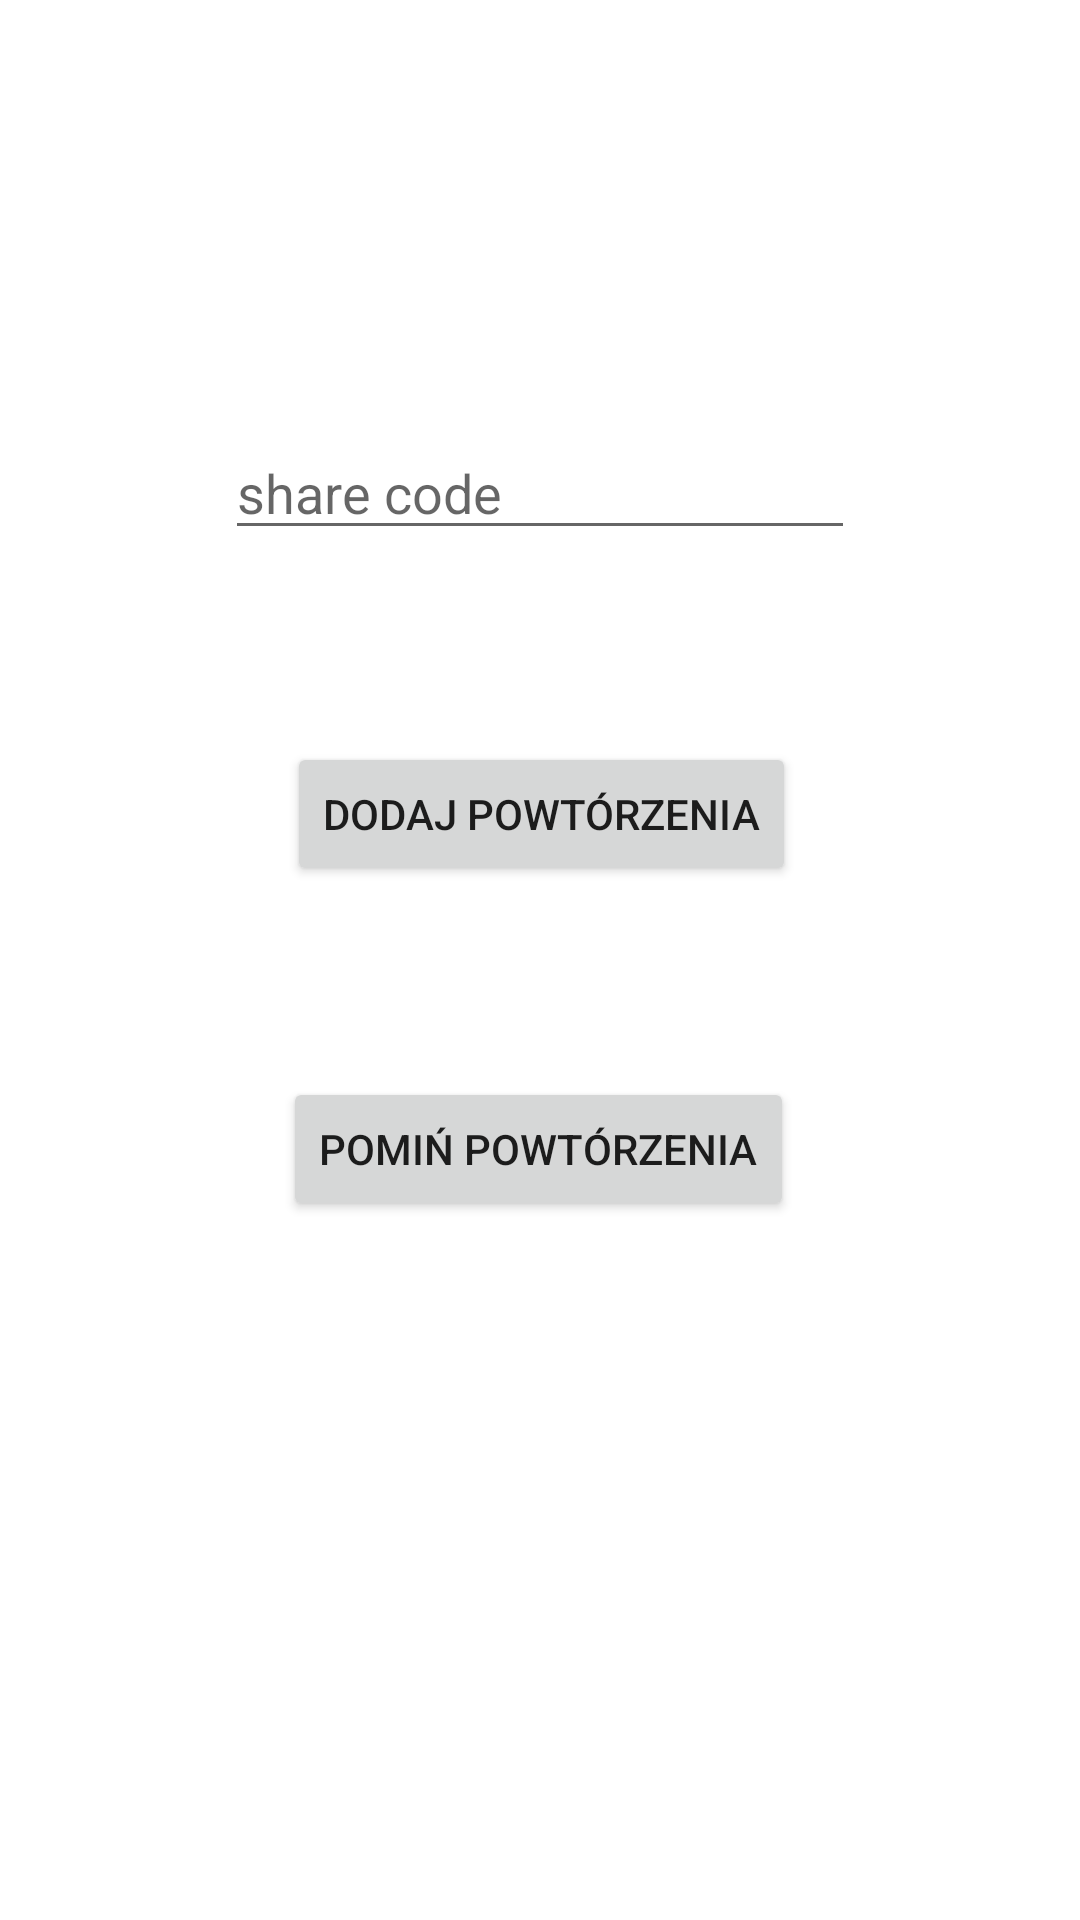

Reconstruct the res/layout file that produces this screen, plus the resources it refers to.
<!-- AndroidManifest.xml: application theme Theme.Inzynierka -->
<!-- res/layout/download_popup.xml -->
<?xml version="1.0" encoding="utf-8"?>
<androidx.constraintlayout.widget.ConstraintLayout xmlns:android="http://schemas.android.com/apk/res/android"
    xmlns:app="http://schemas.android.com/apk/res-auto"
    xmlns:tools="http://schemas.android.com/tools"
    android:layout_width="match_parent"
    android:layout_height="match_parent"
    android:orientation="vertical">

    <EditText
        android:id="@+id/downloadCode"
        android:layout_width="wrap_content"
        android:layout_height="wrap_content"
        android:ems="10"
        android:hint="share code"
        android:inputType="textPersonName"
        app:layout_constraintBottom_toBottomOf="parent"
        app:layout_constraintEnd_toEndOf="parent"
        app:layout_constraintStart_toStartOf="parent"
        app:layout_constraintTop_toTopOf="parent"
        app:layout_constraintVertical_bias="0.237" />

    <Button
        android:id="@+id/pobieranieAll"
        android:layout_width="wrap_content"
        android:layout_height="wrap_content"
        android:text="Dodaj powtórzenia"
        app:layout_constraintBottom_toBottomOf="parent"
        app:layout_constraintEnd_toEndOf="parent"
        app:layout_constraintHorizontal_bias="0.502"
        app:layout_constraintStart_toStartOf="parent"
        app:layout_constraintTop_toBottomOf="@+id/downloadCode"
        app:layout_constraintVertical_bias="0.157" />

    <Button
        android:id="@+id/pobieranieSelect"
        android:layout_width="wrap_content"
        android:layout_height="wrap_content"
        android:text="Pomiń powtórzenia"
        app:layout_constraintBottom_toBottomOf="parent"
        app:layout_constraintEnd_toEndOf="parent"
        app:layout_constraintHorizontal_bias="0.497"
        app:layout_constraintStart_toStartOf="parent"
        app:layout_constraintTop_toBottomOf="@+id/pobieranieAll"
        app:layout_constraintVertical_bias="0.215" />
</androidx.constraintlayout.widget.ConstraintLayout>
<!-- resources referenced by this layout -->
<resources>
  <style name="Theme.Inzynierka" parent="Theme.MaterialComponents.DayNight.DarkActionBar">
          
          <item name="colorPrimary">@color/purple_500</item>
          <item name="colorPrimaryVariant">@color/purple_700</item>
          <item name="colorOnPrimary">@color/white</item>
          
          <item name="colorSecondary">@color/teal_200</item>
          <item name="colorSecondaryVariant">@color/teal_700</item>
          <item name="colorOnSecondary">@color/black</item>
          
          <item name="android:statusBarColor">?attr/colorPrimaryVariant</item>
          
      </style>
  <!-- not gathered from this repository: default colours our renderer supplied (Android Studio template values) -->
  <color name="purple_500">#FF6200EE</color>
  <color name="purple_700">#FF3700B3</color>
  <color name="teal_200">#FF03DAC5</color>
  <color name="teal_700">#FF018786</color>
  <color name="black">#FF000000</color>
  <color name="white">#FFFFFFFF</color>
</resources>
